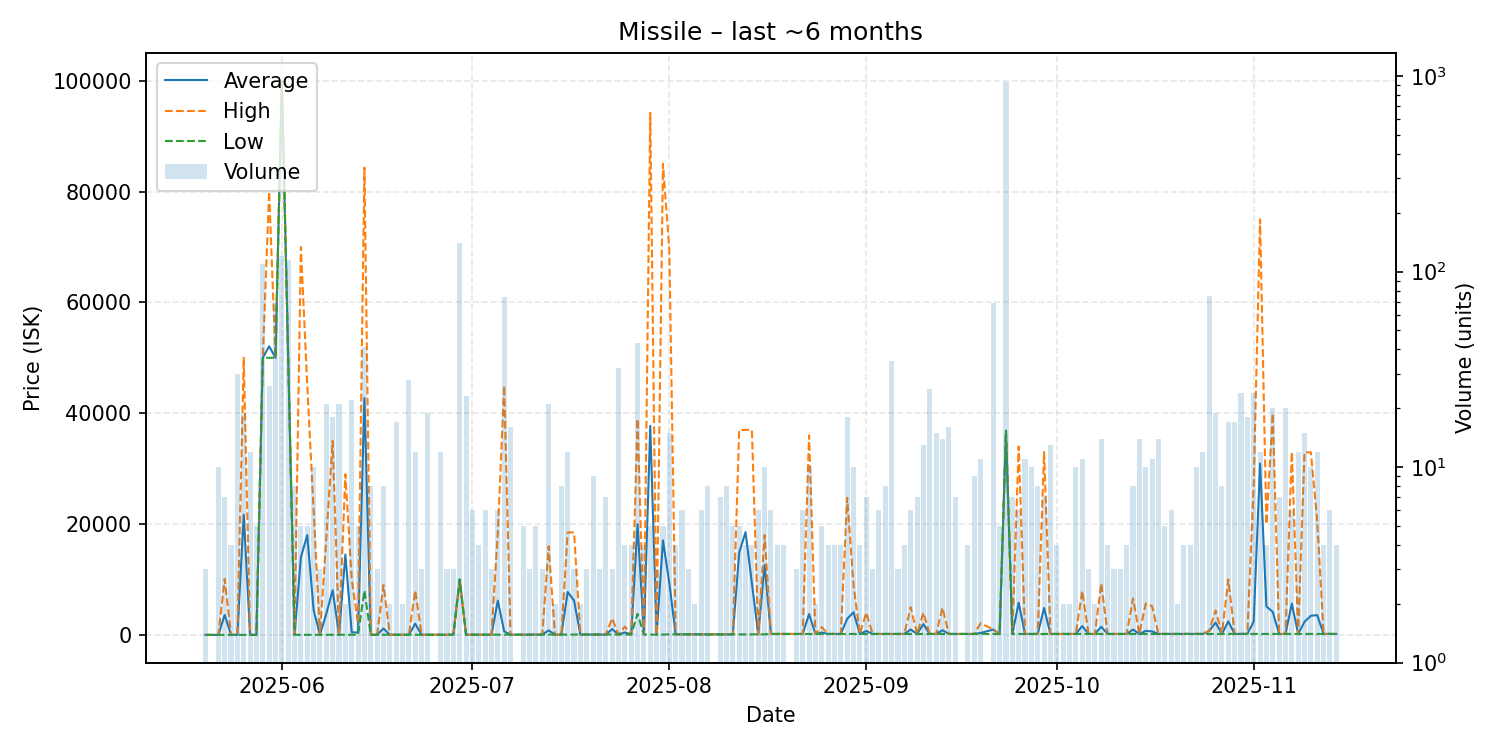

Source data for this figure (header and first rows):
date, average, highest, lowest, order_count, volume
2025-05-20, 3.0, 3.0, 3.0, 2, 3
2025-05-21, 3.0, 3.0, 3.0, 1, 1
2025-05-22, 3.0, 3.0, 3.0, 2, 10
2025-05-23, 3597, 10080, 3.0, 7, 7
2025-05-24, 3.0, 3.0, 3.0, 4, 4
2025-05-25, 3.0, 3.0, 3.0, 7, 30
2025-05-26, 21670, 49995, 3.0, 11, 19
2025-05-27, 3.0, 3.0, 3.0, 9, 12
2025-05-28, 3.0, 3.0, 3.0, 5, 5
2025-05-29, 50000, 50000, 50000, 16, 109
2025-05-30, 52078, 80000, 50000, 20, 26
2025-05-31, 50000, 50000, 50000, 15, 69
2025-06-01, 100000, 100000, 100000, 17, 120
2025-06-02, 50000, 50000, 50000, 10, 115
2025-06-03, 10.01, 10.01, 10.01, 6, 8
2025-06-04, 14008, 70000, 10.02, 4, 5
2025-06-05, 18004, 44995, 10.02, 4, 5
2025-06-06, 4507, 22495, 10.02, 8, 10
2025-06-07, 10.02, 10.02, 10.02, 3, 3
2025-06-08, 3818, 17500, 10.02, 12, 21
2025-06-09, 8062, 35000, 10.02, 11, 18
2025-06-10, 10.02, 10.02, 10.02, 5, 21
2025-06-11, 14505, 29000, 10.05, 2, 2
2025-06-12, 468.9, 9999, 10.05, 15, 22
2025-06-13, 420.0, 2000, 25.0, 5, 5
2025-06-14, 42722, 84310, 8000, 18, 41
2025-06-15, 25.0, 25.0, 25.0, 8, 8
2025-06-16, 25.0, 25.0, 25.0, 3, 3
2025-06-17, 1147, 8999, 25.0, 6, 8
2025-06-18, 25.0, 25.0, 25.0, 2, 2
2025-06-19, 25.0, 25.0, 25.0, 14, 17
2025-06-20, 26.0, 26.0, 26.0, 2, 2
2025-06-21, 26.0, 26.0, 26.0, 13, 28
2025-06-22, 2020, 8000, 26.0, 10, 12
2025-06-23, 20.69, 26.0, 10.06, 2, 3
2025-06-24, 26.5, 26.5, 26.5, 4, 19
2025-06-25, 27.0, 27.0, 27.0, 1, 1
2025-06-26, 27.02, 27.14, 27.0, 7, 12
2025-06-27, 27.14, 27.14, 27.14, 3, 3
2025-06-28, 28.67, 29.0, 28.0, 2, 3
2025-06-29, 10000, 10000, 10000, 19, 140
2025-06-30, 30.88, 31.01, 30.0, 7, 23
2025-07-01, 31.01, 31.01, 31.01, 3, 6
2025-07-02, 31.01, 31.01, 31.01, 3, 4
2025-07-03, 31.01, 31.01, 31.01, 5, 6
2025-07-04, 31.01, 31.02, 31.01, 3, 3
2025-07-05, 6188, 18500, 32.0, 4, 6
2025-07-06, 639.5, 44990, 32.0, 9, 74
2025-07-07, 32.38, 33.0, 32.01, 11, 16
2025-07-08, 32.01, 32.01, 32.01, 1, 1
2025-07-09, 33.6, 34.0, 33.01, 4, 5
2025-07-10, 34.01, 34.01, 34.0, 2, 3
2025-07-11, 42.4, 55.0, 34.0, 5, 5
2025-07-12, 55.0, 55.01, 55.0, 3, 3
2025-07-13, 814.3, 16000, 55.01, 12, 21
2025-07-14, 55.01, 55.01, 55.01, 2, 2
2025-07-15, 55.01, 55.01, 55.01, 5, 8
2025-07-16, 7740, 18500, 56.0, 8, 12
2025-07-17, 6201, 18490, 56.0, 3, 3
2025-07-18, 56.01, 56.01, 56.01, 2, 2
... 118 more rows
